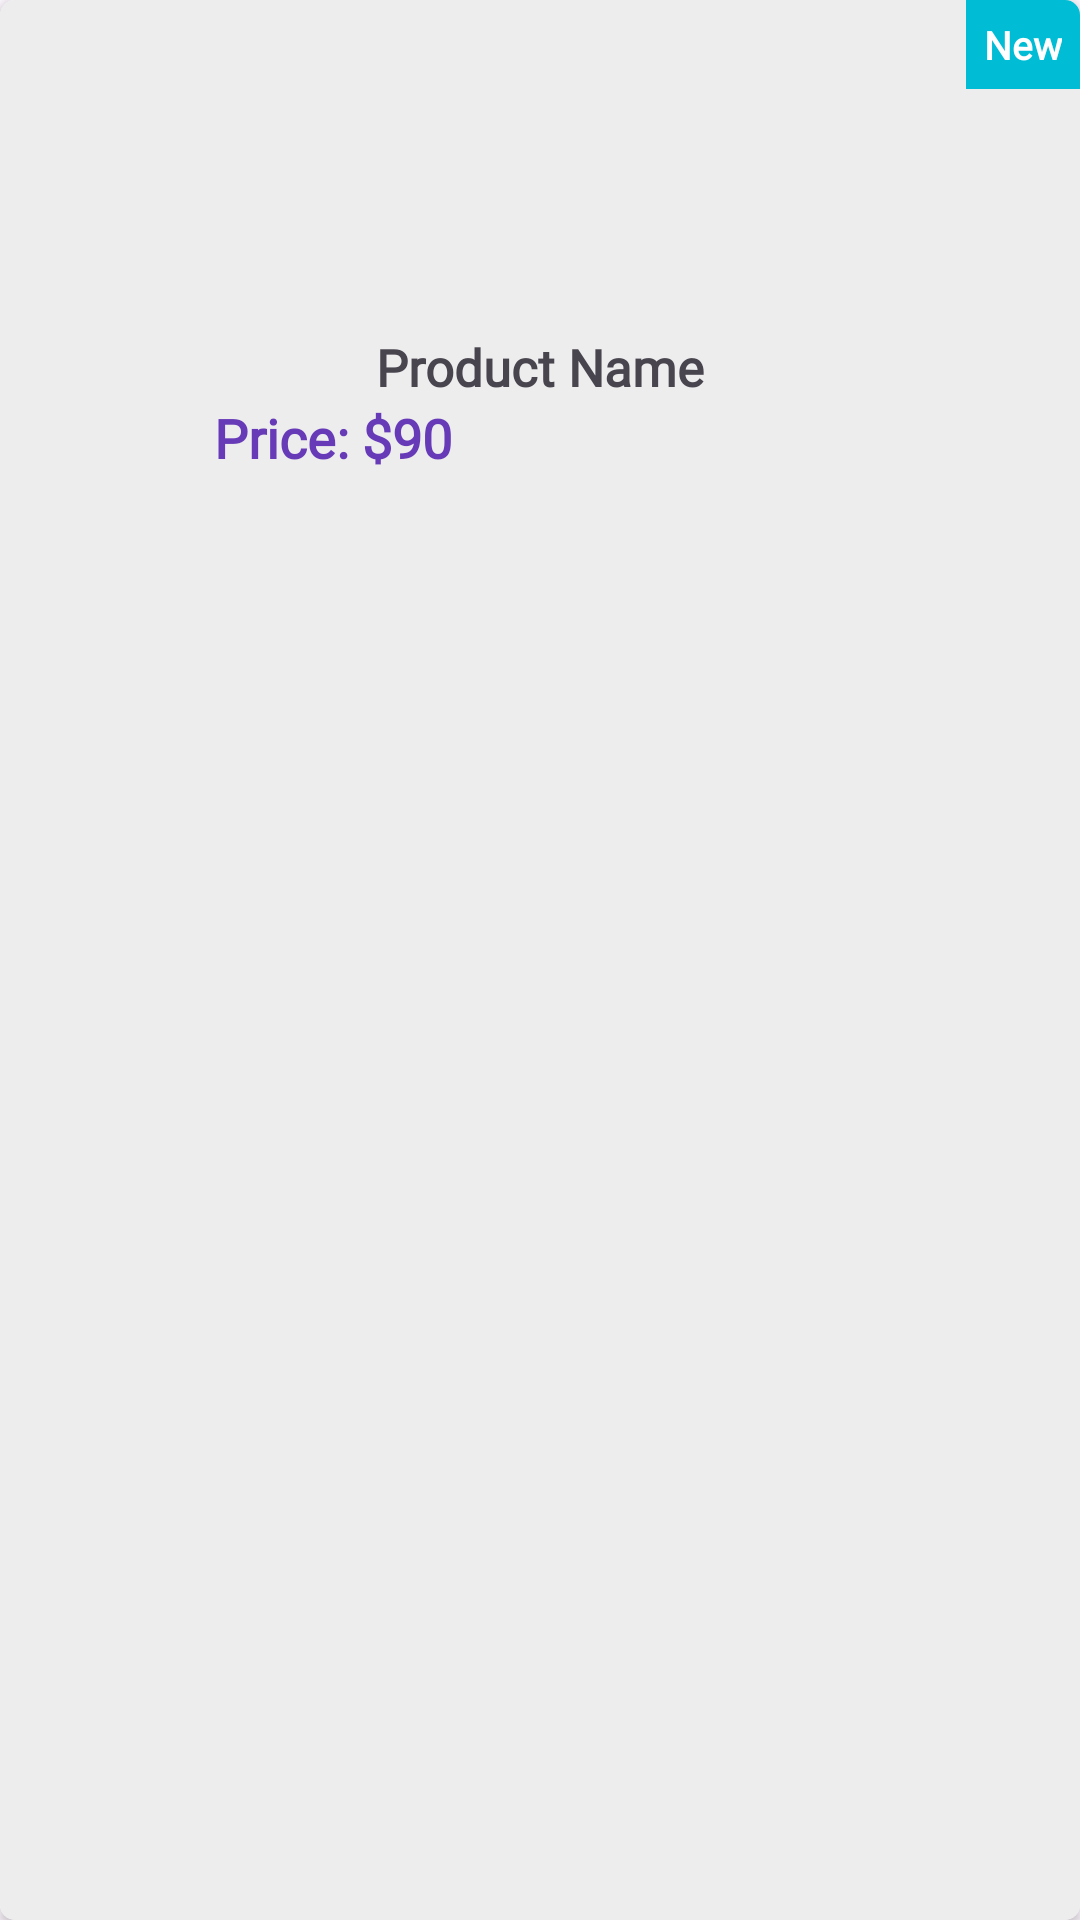

Here is an Android app screen rendered from its layout file. Give the layout XML and the strings, colors and styles it references.
<!-- AndroidManifest.xml: application theme Theme.ECommerce -->
<!-- res/layout/new_products.xml -->
<?xml version="1.0" encoding="utf-8"?>
<androidx.cardview.widget.CardView xmlns:android="http://schemas.android.com/apk/res/android"
    xmlns:app="http://schemas.android.com/apk/res-auto"
    android:layout_width="130dp"
    android:layout_height="wrap_content"
    app:cardCornerRadius="5dp"
    android:padding="5dp"
    android:layout_margin="5dp">

    
    <androidx.constraintlayout.widget.ConstraintLayout
        android:layout_width="match_parent"
        android:layout_height="match_parent"
        android:background="#EDEDED">

        <ImageView
            android:scaleType="centerCrop"
            android:id="@+id/new_img"
            android:layout_width="100dp"
            android:layout_height="100dp"
            android:layout_marginTop="5dp"
            android:src="@drawable/milk"
            app:layout_constraintEnd_toEndOf="parent"
            app:layout_constraintStart_toStartOf="parent"
            app:layout_constraintTop_toTopOf="parent"/>

        <TextView
            android:fontFamily="@font/amethysta"
            android:id="@+id/textView2"
            android:layout_width="wrap_content"
            android:layout_height="wrap_content"
            android:background="@color/blue"
            android:padding="6dp"
            android:text="New"
            android:textColor="@color/white"
            android:textSize="13sp"
            android:textStyle="bold"
            app:layout_constraintBaseline_toBottomOf="parent"
            app:layout_constraintEnd_toEndOf="parent"
            app:layout_constraintTop_toTopOf="parent"
            app:layout_constraintVertical_bias="0.1"/>

        <TextView
            android:fontFamily="@font/amethysta"
            android:id="@+id/new_product_name"
            android:layout_width="wrap_content"
            android:layout_height="wrap_content"
            android:layout_marginTop="6dp"
            android:text="Product Name"
            android:textSize="17sp"
            android:textStyle="bold"
            app:layout_constraintEnd_toEndOf="parent"
            app:layout_constraintStart_toStartOf="parent"
            app:layout_constraintTop_toBottomOf="@id/new_img" />










        <TextView
            android:id="@+id/dollar"
            android:layout_width="wrap_content"
            android:layout_height="wrap_content"
            android:fontFamily="@font/amethysta"
            android:text="Price: $"
            android:textColor="#673AB7"
            android:textSize="18sp"
            android:textStyle="bold"
            app:layout_constraintBottom_toBottomOf="parent"
            app:layout_constraintEnd_toEndOf="parent"
            app:layout_constraintHorizontal_bias="0.237"
            app:layout_constraintStart_toStartOf="parent"
            app:layout_constraintTop_toBottomOf="@+id/new_product_name"
            app:layout_constraintVertical_bias="0.0" />

        <TextView
            android:id="@+id/new_price"
            android:layout_width="wrap_content"
            android:layout_height="wrap_content"
            android:fontFamily="@font/amethysta"
            android:text="90"
            android:textColor="#673AB7"
            android:textSize="18sp"
            android:textStyle="bold"
            app:layout_constraintBottom_toBottomOf="parent"
            app:layout_constraintEnd_toEndOf="parent"
            app:layout_constraintHorizontal_bias="0.0"
            app:layout_constraintStart_toEndOf="@+id/dollar"
            app:layout_constraintTop_toBottomOf="@+id/new_product_name"
            app:layout_constraintVertical_bias="0.0" />
        

    </androidx.constraintlayout.widget.ConstraintLayout>

</androidx.cardview.widget.CardView>
<!-- resources referenced by this layout -->
<resources>
  <color name="blue">#00BCD4</color>
  <color name="white">#FFFFFFFF</color>
  <style name="Theme.ECommerce" parent="Base.Theme.ECommerce" />
  <style name="Base.Theme.ECommerce" parent="Theme.Material3.DayNight.NoActionBar">
          
          <item name="colorPrimary">@color/blue</item>
          <item name="colorPrimaryVariant">@color/orange</item>
          
          
          
          
      </style>
  <color name="orange">#FF9800</color>
</resources>
